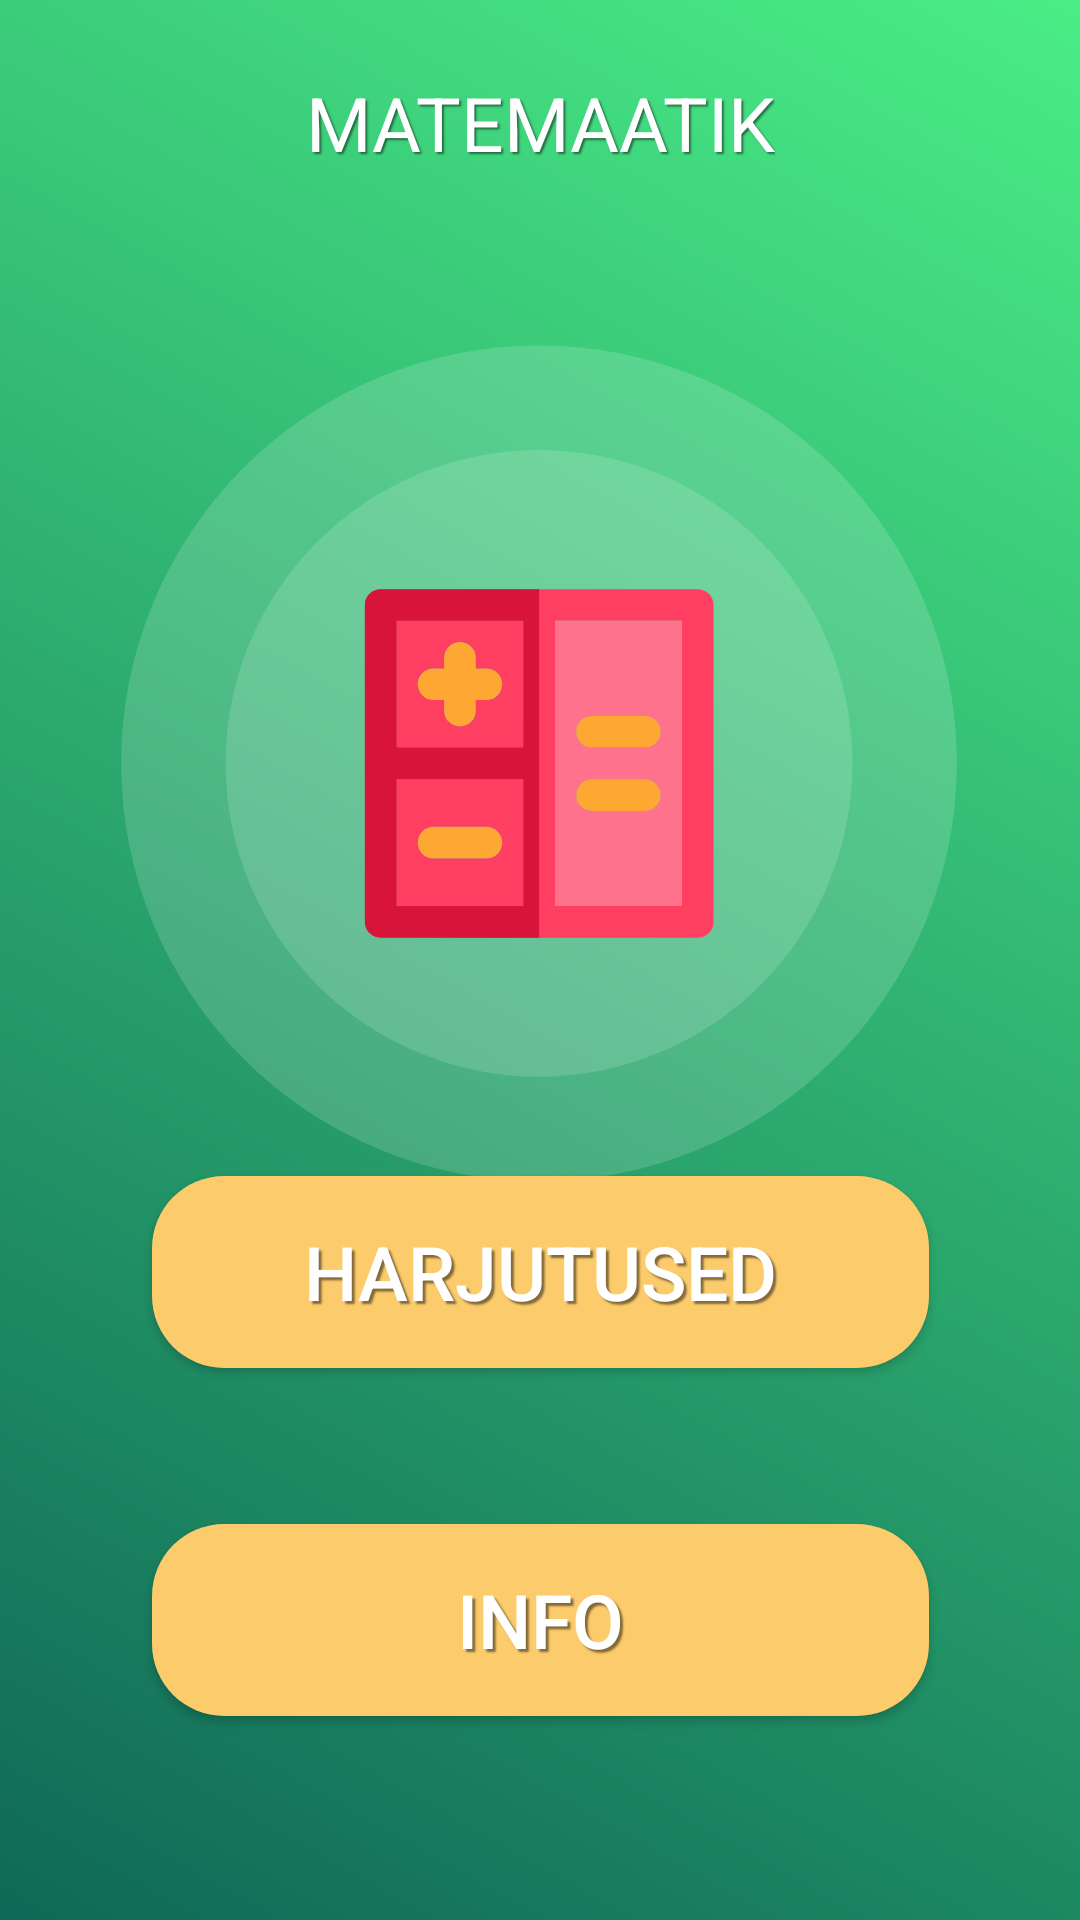

This screen was rendered from an Android layout file. Write that file and the resources it references.
<!-- AndroidManifest.xml: application theme Theme.Matemaatik -->
<!-- res/layout/activity_main.xml -->
<?xml version="1.0" encoding="utf-8"?>
<androidx.constraintlayout.widget.ConstraintLayout xmlns:android="http://schemas.android.com/apk/res/android"
    xmlns:app="http://schemas.android.com/apk/res-auto"
    xmlns:tools="http://schemas.android.com/tools"
    android:layout_width="match_parent"
    android:layout_height="match_parent"
    android:background="@drawable/gradient_background"
    tools:context="ee.ratr.matemaatik.MainActivity">

    <TextView
        android:id="@+id/textView"
        android:layout_width="wrap_content"
        android:layout_height="wrap_content"
        android:layout_marginTop="24dp"
        android:shadowColor="#7C000000"
        android:shadowDx="2"
        android:shadowDy="2"
        android:shadowRadius="1"
        android:text="@string/matemaatik"
        android:textColor="#fff"
        android:textSize="25sp"
        app:layout_constraintEnd_toEndOf="parent"
        app:layout_constraintStart_toStartOf="parent"
        app:layout_constraintTop_toTopOf="parent" />

    <ImageView
        android:id="@+id/imageView"
        android:layout_width="296dp"
        android:layout_height="383dp"
        android:layout_marginTop="8dp"
        android:contentDescription="@string/logo"
        app:layout_constraintEnd_toEndOf="parent"
        app:layout_constraintHorizontal_bias="0.495"
        app:layout_constraintStart_toStartOf="parent"
        app:layout_constraintTop_toBottomOf="@+id/textView"
        app:srcCompat="@drawable/ic_logo"
        tools:ignore="VectorDrawableCompat" />

    <Button
        android:id="@+id/buttonToExercise"
        android:layout_width="259dp"
        android:layout_height="64dp"
        android:layout_marginBottom="184dp"
        android:background="@drawable/main_button"
        android:shadowColor="#7C000000"
        android:shadowDx="3"
        android:shadowDy="3"
        android:shadowRadius="1"
        android:text="@string/harjutused"
        android:textColor="#fff"
        android:textSize="25sp"
        app:layout_constraintBottom_toBottomOf="parent"
        app:layout_constraintEnd_toEndOf="parent"
        app:layout_constraintStart_toStartOf="parent"
        app:layout_constraintTop_toBottomOf="@+id/imageView"
        app:layout_constraintVertical_bias="1.0" />

    <Button
        android:id="@+id/buttonInfo"
        android:layout_width="259dp"
        android:layout_height="64dp"
        android:layout_marginTop="52dp"
        android:layout_marginBottom="40dp"
        android:background="@drawable/main_button"
        android:shadowColor="#7C000000"
        android:shadowDx="3"
        android:shadowDy="3"
        android:shadowRadius="1"
        android:text="@string/info"
        android:textColor="#fff"
        android:textSize="25sp"
        app:layout_constraintBottom_toBottomOf="parent"
        app:layout_constraintEnd_toEndOf="parent"
        app:layout_constraintStart_toStartOf="parent"
        app:layout_constraintTop_toBottomOf="@+id/buttonToExercise"
        app:layout_constraintVertical_bias="0.0" />


</androidx.constraintlayout.widget.ConstraintLayout>
<!-- resources referenced by this layout -->
<resources>
  <!-- drawable gradient_background (drawable) -->
  <?xml version="1.0" encoding="utf-8"?>
  <selector xmlns:android="http://schemas.android.com/apk/res/android">
      <item>
          <shape>
              <gradient
                  android:angle="45"
                  android:startColor="#047560"
                  android:endColor="#05ECB6"
                  android:type="linear"/>
          </shape>
      </item>
  </selector>
  <!-- drawable ic_logo: vector/xml drawable (drawable-v24, 2373 chars, omitted) -->
  <!-- drawable main_button (drawable) -->
  <?xml version="1.0" encoding="utf-8"?>
  <shape xmlns:android="http://schemas.android.com/apk/res/android">
      <corners android:radius="24dp" />
      <solid android:color="#FCCB6B" />
  </shape>
  <string name="harjutused">HARJUTUSED</string>
  <string name="info">INFO</string>
  <string name="logo">Logo</string>
  <string name="matemaatik">MATEMAATIK</string>
  <style name="Theme.Matemaatik" parent="Theme.AppCompat.Light.NoActionBar">
          
          <item name="android:statusBarColor" tools:targetApi="l">?attr/colorPrimaryVariant</item>
          
      </style>
</resources>
